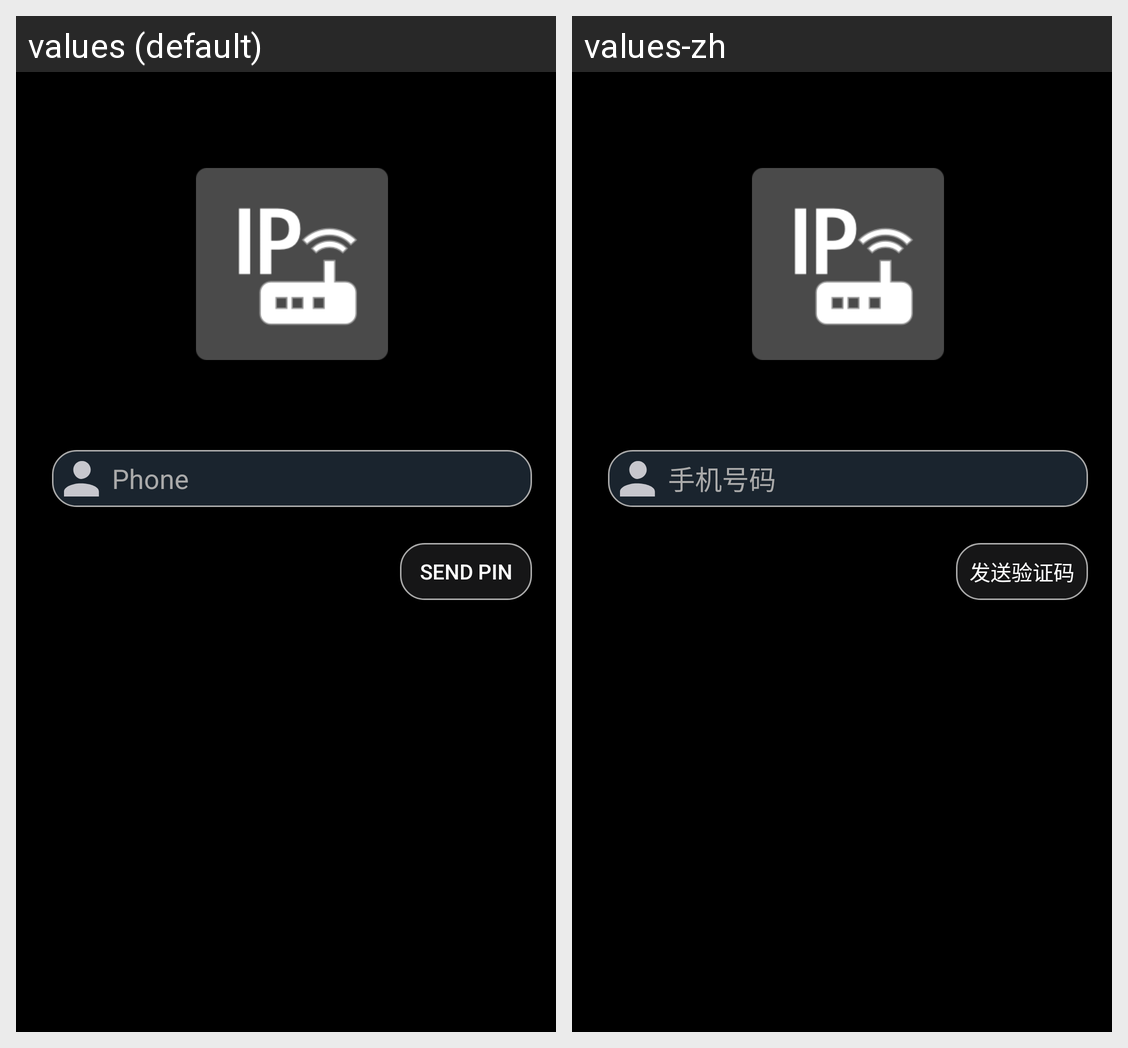

Translations of the strings shown on this Android screen, per locale in the grid:
Android screen res/layout/activity_register.xml rendered under 2 locales, left to right: values (default), values-zh. Device: Nexus 5 (rendered at 1080×1920; each locale shown at half size, 540×960, under a caption strip naming it); theme AppTheme.
Strings drawn on this screen, with the default value and each locale's value (text and hints the layout hard-codes, and strings that could not be matched under every locale, appear in the picture but are not listed):

title_user
  values: Phone
  values-zh: 手机号码

title_send_pin
  values: Send pin
  values-zh: 发送验证码
